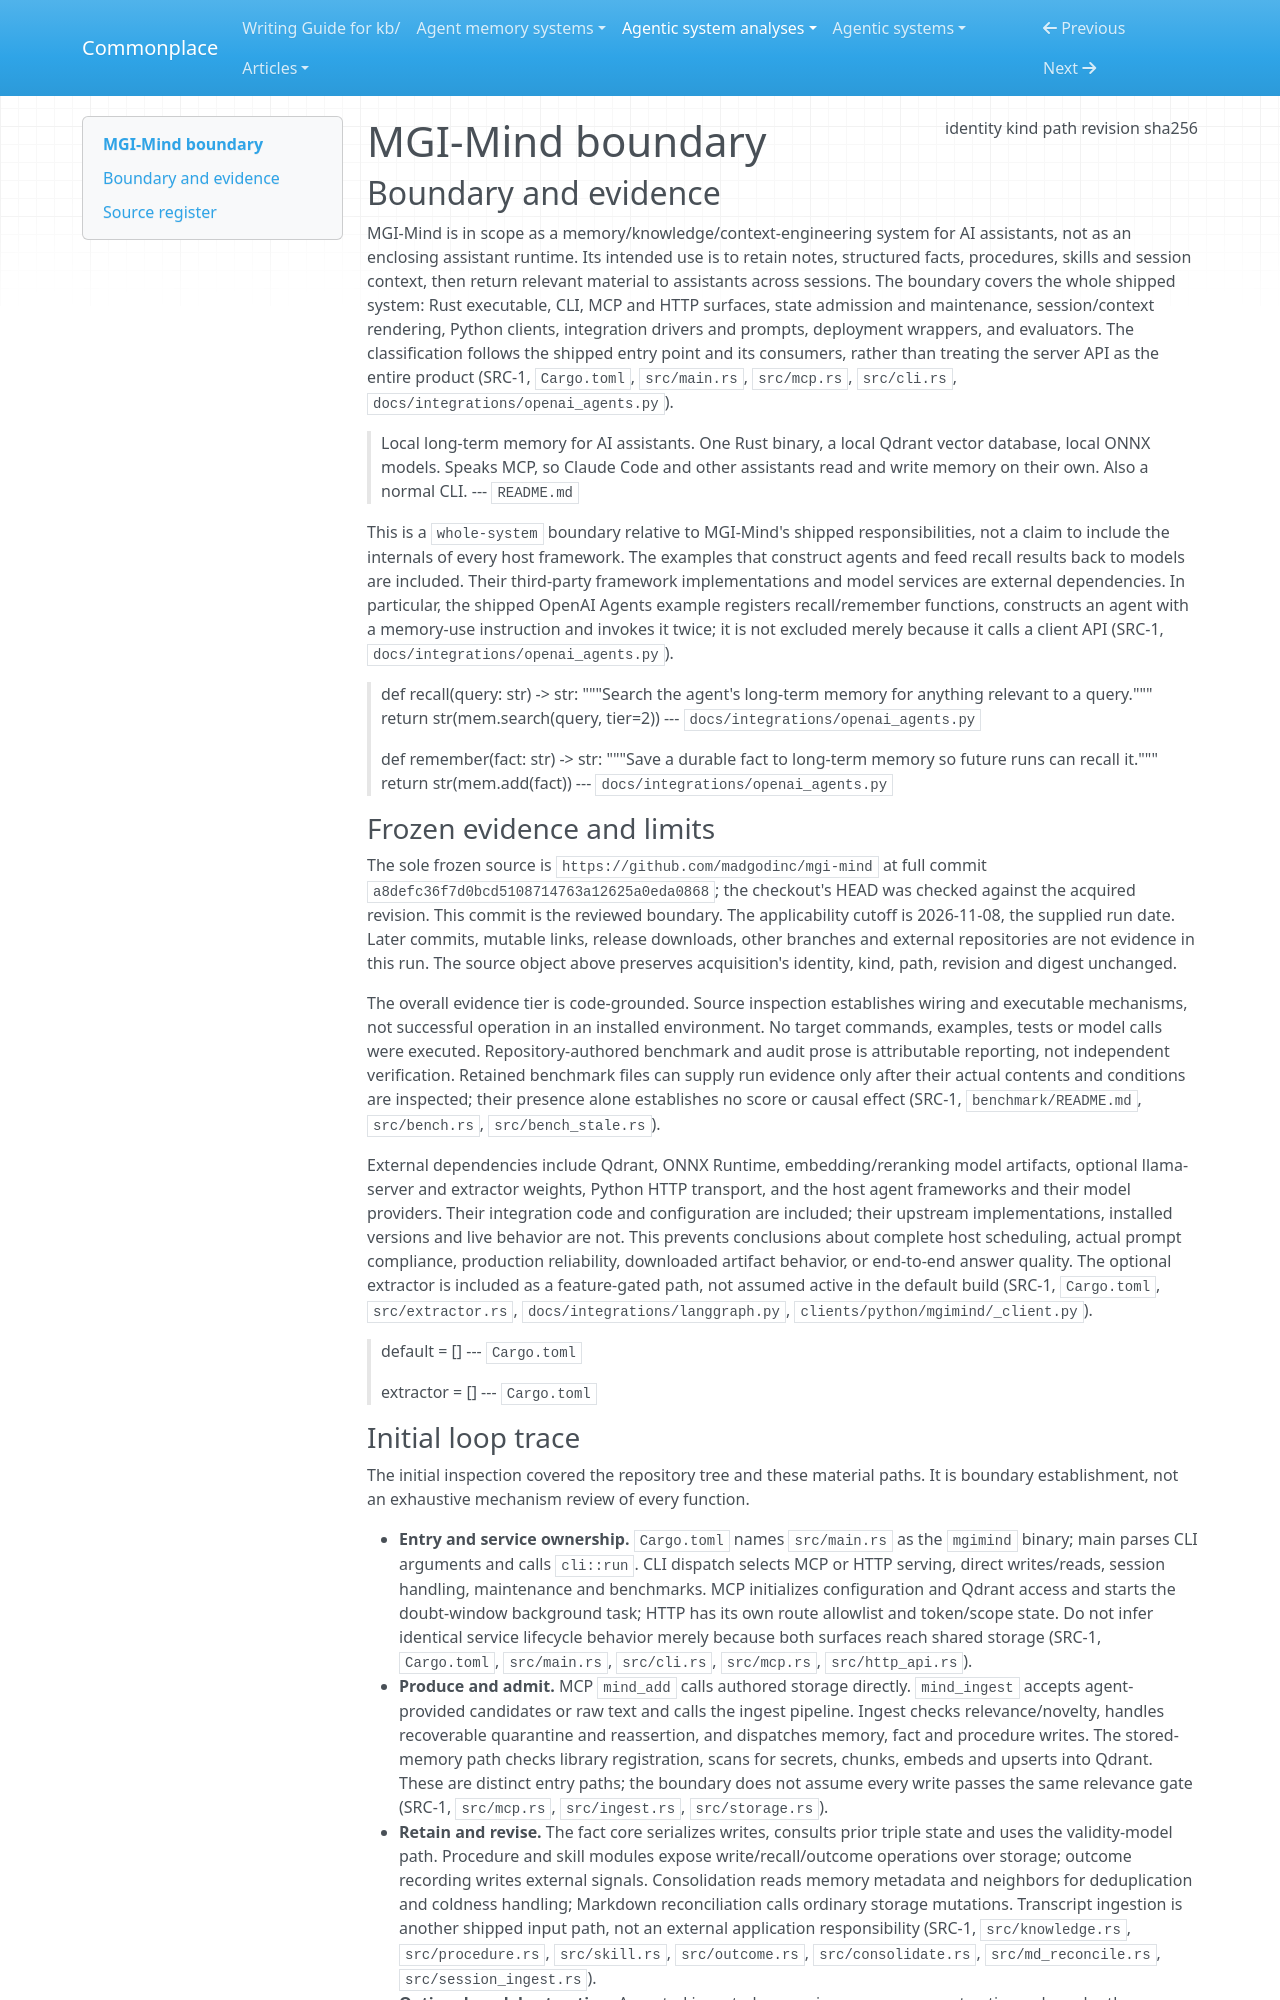

repository: zby/commonplace · page: agentic-system-analyses/retained/madgodinc--mgi-mind/boundary/index.html · generator: mkdocs

---
type: agentic-system-analyses/types/agentic-system-boundary.md
description: "MGI-Mind's shipped memory system, clients, usage protocol and evaluators at a8defc36f7d0bcd5108714763a12625a0eda0868."
run-id: AAS-2026-11-08-mgi-mind-e0f02081480f-01
result-disposition: complete
target-class: memory/knowledge/context-engineering system
boundary-kind: whole-system
reviewed-boundary: a8defc36f7d0bcd5108714763a12625a0eda0868
analysis-cutoff: "2026-11-08"
evidence-tier: code-grounded
source:
  identity: https://github.com/madgodinc/mgi-mind
  kind: git
  path: /home/zby/llm/commonplace/.commonplace/worktrees/mgi-mind-2cc7fc8c894a/related-systems/madgodinc--mgi-mind
  revision: a8defc36f7d0bcd5108714763a12625a0eda0868
  sha256: null
---

# MGI-Mind boundary

## Boundary and evidence

MGI-Mind is in scope as a memory/knowledge/context-engineering system for AI assistants, not as an enclosing assistant runtime. Its intended use is to retain notes, structured facts, procedures, skills and session context, then return relevant material to assistants across sessions. The boundary covers the whole shipped system: Rust executable, CLI, MCP and HTTP surfaces, state admission and maintenance, session/context rendering, Python clients, integration drivers and prompts, deployment wrappers, and evaluators. The classification follows the shipped entry point and its consumers, rather than treating the server API as the entire product (SRC-1, `Cargo.toml`, `src/main.rs`, `src/mcp.rs`, `src/cli.rs`, `docs/integrations/openai_agents.py`).

> Local long-term memory for AI assistants. One Rust binary, a local Qdrant
> vector database, local ONNX models. Speaks MCP, so Claude Code and other
> assistants read and write memory on their own. Also a normal CLI.
> --- `README.md`

This is a `whole-system` boundary relative to MGI-Mind's shipped responsibilities, not a claim to include the internals of every host framework. The examples that construct agents and feed recall results back to models are included. Their third-party framework implementations and model services are external dependencies. In particular, the shipped OpenAI Agents example registers recall/remember functions, constructs an agent with a memory-use instruction and invokes it twice; it is not excluded merely because it calls a client API (SRC-1, `docs/integrations/openai_agents.py`).

> def recall(query: str) -> str:
>     """Search the agent's long-term memory for anything relevant to a query."""
>     return str(mem.search(query, tier=2))
> --- `docs/integrations/openai_agents.py`

> def remember(fact: str) -> str:
>     """Save a durable fact to long-term memory so future runs can recall it."""
>     return str(mem.add(fact))
> --- `docs/integrations/openai_agents.py`

### Frozen evidence and limits

The sole frozen source is `https://github.com/madgodinc/mgi-mind` at full commit `a8defc36f7d0bcd5108714763a12625a0eda0868`; the checkout's HEAD was checked against the acquired revision. This commit is the reviewed boundary. The applicability cutoff is 2026-11-08, the supplied run date. Later commits, mutable links, release downloads, other branches and external repositories are not evidence in this run. The source object above preserves acquisition's identity, kind, path, revision and digest unchanged.

The overall evidence tier is code-grounded. Source inspection establishes wiring and executable mechanisms, not successful operation in an installed environment. No target commands, examples, tests or model calls were executed. Repository-authored benchmark and audit prose is attributable reporting, not independent verification. Retained benchmark files can supply run evidence only after their actual contents and conditions are inspected; their presence alone establishes no score or causal effect (SRC-1, `benchmark/README.md`, `src/bench.rs`, `src/bench_stale.rs`).

External dependencies include Qdrant, ONNX Runtime, embedding/reranking model artifacts, optional llama-server and extractor weights, Python HTTP transport, and the host agent frameworks and their model providers. Their integration code and configuration are included; their upstream implementations, installed versions and live behavior are not. This prevents conclusions about complete host scheduling, actual prompt compliance, production reliability, downloaded artifact behavior, or end-to-end answer quality. The optional extractor is included as a feature-gated path, not assumed active in the default build (SRC-1, `Cargo.toml`, `src/extractor.rs`, `docs/integrations/langgraph.py`, `clients/python/mgimind/_client.py`).

> default = []
> --- `Cargo.toml`

> extractor = []
> --- `Cargo.toml`
